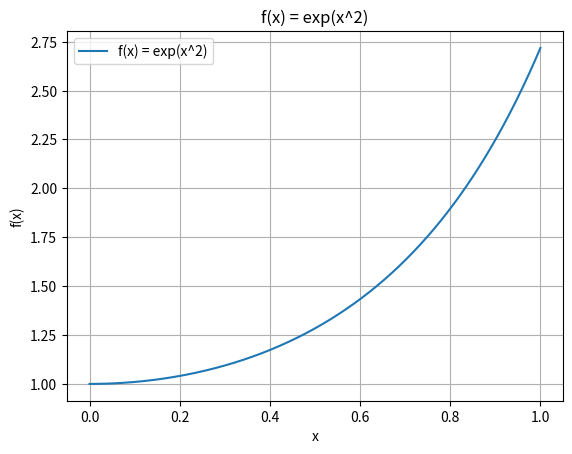
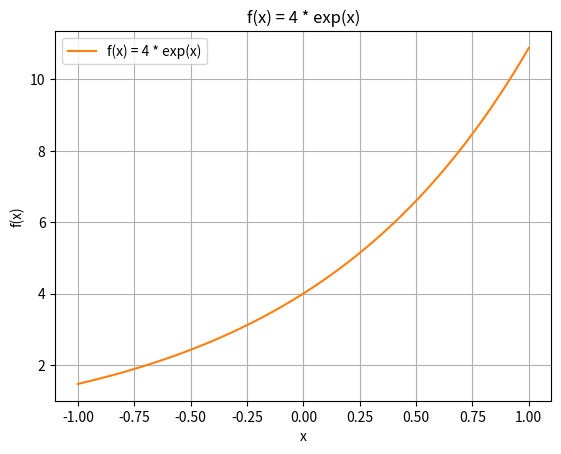
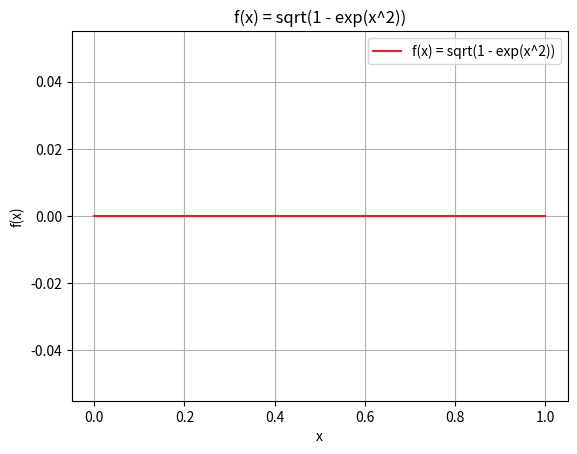
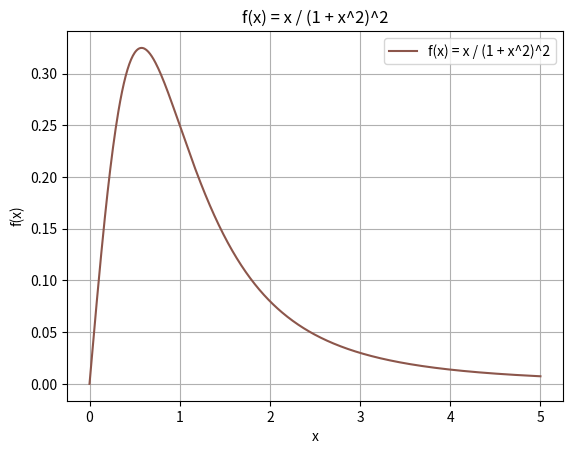
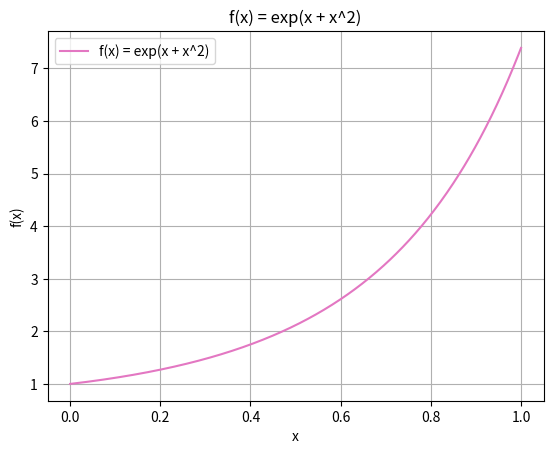
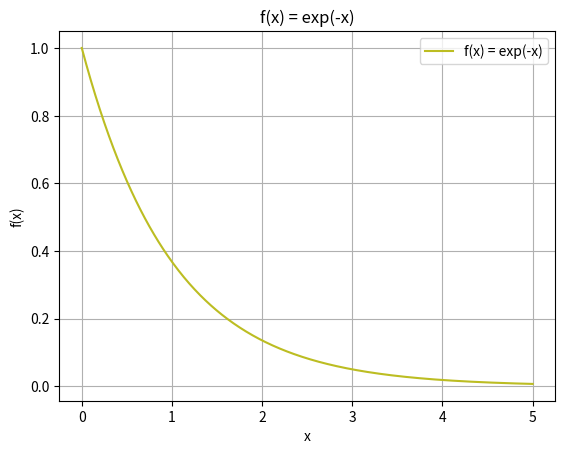
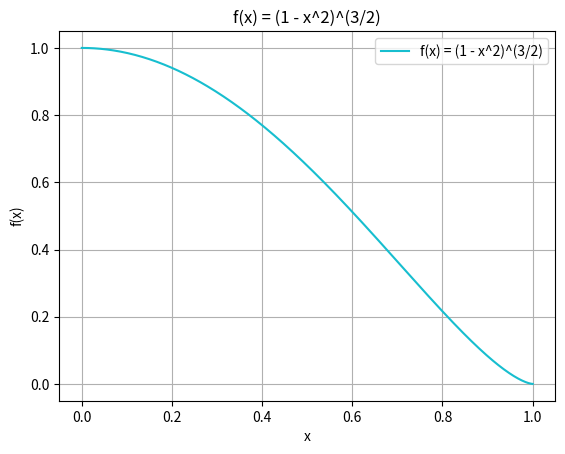

Here is the Python script that generated these plots, in order:
import numpy as np
import matplotlib.pyplot as plt
import matplotlib.cm as cm

def monte_carlo_integration(func, a, b, n_samples=10000):
    """
    Método de Monte Carlo para calcular una integral definida.

    Parameters:
        func (callable): Función a integrar.
        a (float): Límite inferior de la integración.
        b (float): Límite superior de la integración.
        n_samples (int): Número de muestras aleatorias.

    Returns:
        float: Aproximación del valor de la integral.
    """
    samples = np.random.uniform(a, b, n_samples)
    values = func(samples)
    return (b - a) * np.mean(values)

# Definición de las funciones
functions = [
    lambda x: np.exp(x**2),
    lambda x: np.exp(x) * 4,
    lambda x: np.sqrt(np.maximum(0, 1 - np.exp(x**2))),  # Corrección aquí
    lambda x: x * (1 + x**2)**-2,
    lambda x: np.exp(x + x**2),
    lambda x: np.exp(-x),
    lambda x: (1 - x**2)**(3/2)
]

function_labels = [
    "exp(x^2)",
    "4 * exp(x)",
    "sqrt(1 - exp(x^2))",
    "x / (1 + x^2)^2",
    "exp(x + x^2)",
    "exp(-x)",
    "(1 - x^2)^(3/2)"
]

limits = [
    (0, 1),
    (-1, 1),
    (0, 1),
    (0, np.inf),
    (0, 1),
    (0, np.inf),
    (0, 1)  # Consideramos que el dominio de (1 - x^2)^(3/2) está restringido a [0, 1]
]

n_samples = 100000
colors = cm.get_cmap('tab10', len(functions))  # Generar colores únicos para cada función

# Resultados
for i, (func, label, (a, b)) in enumerate(zip(functions, function_labels, limits)):
    # Evaluar la integral
    if np.isinf(b):
        # Para límites superiores infinitos, reescalamos con una transformación.
        transformed_func = lambda x: func(x / (1 - x)) / (1 - x)**2
        integral = monte_carlo_integration(transformed_func, 0, 1, n_samples)
    else:
        integral = monte_carlo_integration(func, a, b, n_samples)

    # Imprimir resultado
    print(f"Integral {i + 1}: {integral}")

    # Graficar la función
    x = np.linspace(a, b, 500) if not np.isinf(b) else np.linspace(a, 5, 500)
    y = func(x)
    plt.figure()
    plt.plot(x, y, label=f"f(x) = {label}", color=colors(i))
    plt.title(f"f(x) = {label}")
    plt.xlabel("x")
    plt.ylabel("f(x)")
    plt.legend()
    plt.grid()
    plt.show()
